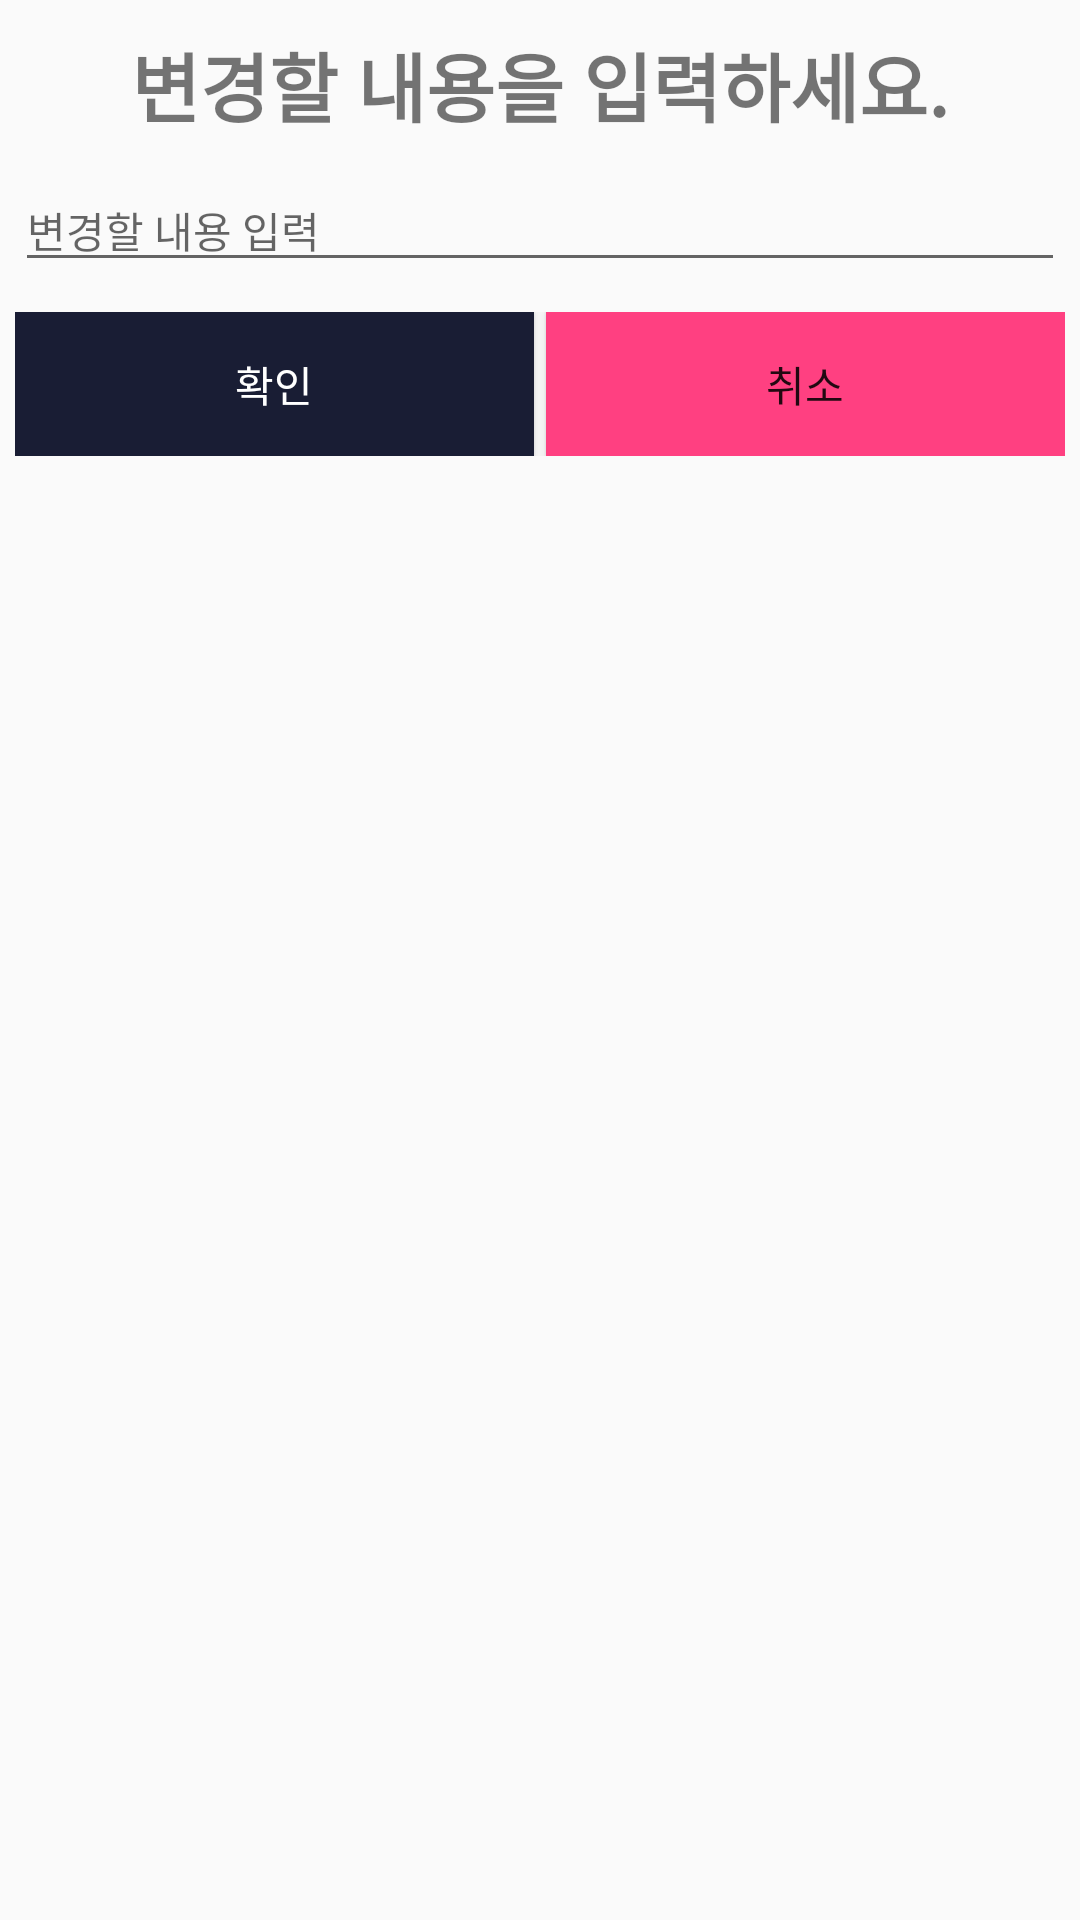

Produce the Android XML layout that renders to this screen, including the resource entries it uses.
<!-- AndroidManifest.xml: application theme AppTheme -->
<!-- res/layout/dialog_edit.xml -->
<?xml version="1.0" encoding="utf-8"?>
<LinearLayout xmlns:android="http://schemas.android.com/apk/res/android"
    android:orientation="vertical" android:layout_width="match_parent"
    android:layout_height="match_parent"
    android:padding="5dp">

    <TextView
        android:id="@+id/dialogTitleText"
        android:layout_width="wrap_content"
        android:layout_height="wrap_content"
        android:text="@string/dialogTitle"
        android:textSize="25sp"
        android:textStyle="bold"
        android:layout_marginTop="5dp"
        android:layout_gravity="center"/>

    <EditText
        android:id="@+id/dialogEdit1"
        android:layout_width="match_parent"
        android:layout_height="wrap_content"
        android:ems="10"
        android:hint="@string/dialogEditHint"
        android:inputType="textPersonName"
        android:text="@string/dialogEdit1"
        android:textSize="14dp"
        android:layout_marginTop="10dp"/>

    <LinearLayout
        android:layout_width="match_parent"
        android:layout_height="wrap_content"
        android:orientation="horizontal"
        android:layout_marginTop="10dp">

        <Button
            android:id="@+id/dialogBtnOK"
            android:layout_width="wrap_content"
            android:layout_height="wrap_content"
            android:layout_weight="1"
            android:textColor="@android:color/white"
            android:background="@color/colorPrimary"
            android:text="@string/dialogBtnOK"
            android:layout_marginRight="2dp"/>

        <Button
            android:id="@+id/dialogBtnCancel"
            android:layout_width="wrap_content"
            android:layout_height="wrap_content"
            android:layout_weight="1"
            android:background="@color/colorAccent"
            android:text="@string/dialogBtnCancel"
            android:layout_marginLeft="2dp" />
    </LinearLayout>

</LinearLayout>
<!-- resources referenced by this layout -->
<resources>
  <color name="colorAccent">#ff4081</color>
  <color name="colorPrimary">#191d34</color>
  <string name="dialogBtnCancel">취소</string>
  <string name="dialogBtnOK">확인</string>
  <string name="dialogEdit1" />
  <string name="dialogEditHint">변경할 내용 입력</string>
  <string name="dialogTitle">변경할 내용을 입력하세요.</string>
  <style name="AppTheme" parent="Theme.AppCompat.Light.NoActionBar">
          
          <item name="colorPrimary">@color/colorPrimary</item>
          <item name="colorPrimaryDark">@color/colorPrimaryDark</item>
          <item name="colorAccent">@color/colorAccent</item>
          <item name="android:windowFullscreen">true</item>
      </style>
  <color name="colorPrimaryDark">#303f9f</color>
</resources>
